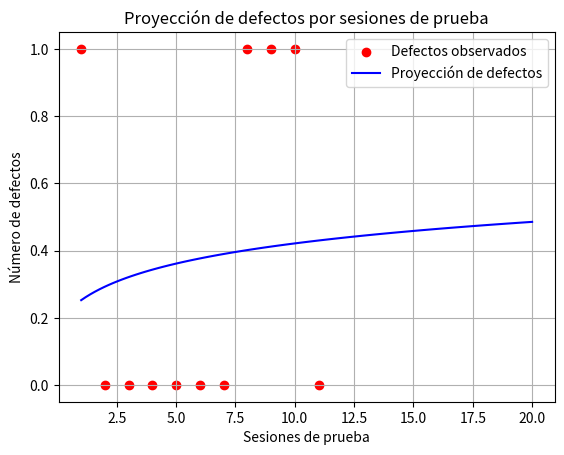

This figure's Python source:
import numpy as np
import matplotlib.pyplot as plt
from scipy.optimize import curve_fit

# Datos de sesiones y defectos
sesiones = np.array([1, 2, 3, 4, 5, 6, 7, 8, 9, 10, 11])
defectos = np.array([1, 0, 0, 0, 0, 0, 0, 1, 1, 1, 0])

# Definir el modelo logarítmico
def modelo_logaritmico(x, lambda0, mu0):
    return lambda0 - mu0 * np.log(x + 1)

# Ajuste del modelo a los datos
popt, pcov = curve_fit(modelo_logaritmico, sesiones, defectos)
lambda0, mu0 = popt

# Proyectar defectos para más sesiones (por ejemplo, hasta la sesión 20)
sesiones_proyectadas = np.linspace(1, 20, 100)
proyeccion_defectos = modelo_logaritmico(sesiones_proyectadas, *popt)

# Crear el gráfico
plt.scatter(sesiones, defectos, color='red', label='Defectos observados')
plt.plot(sesiones_proyectadas, proyeccion_defectos, color='blue', label='Proyección de defectos')
plt.title('Proyección de defectos por sesiones de prueba')
plt.xlabel('Sesiones de prueba')
plt.ylabel('Número de defectos')
plt.legend()
plt.grid(True)
plt.show()

# Imprimir los coeficientes obtenidos
print(f'Lambda0 (λ₀): {lambda0}')
print(f'Mu0 (μ₀): {mu0}')
